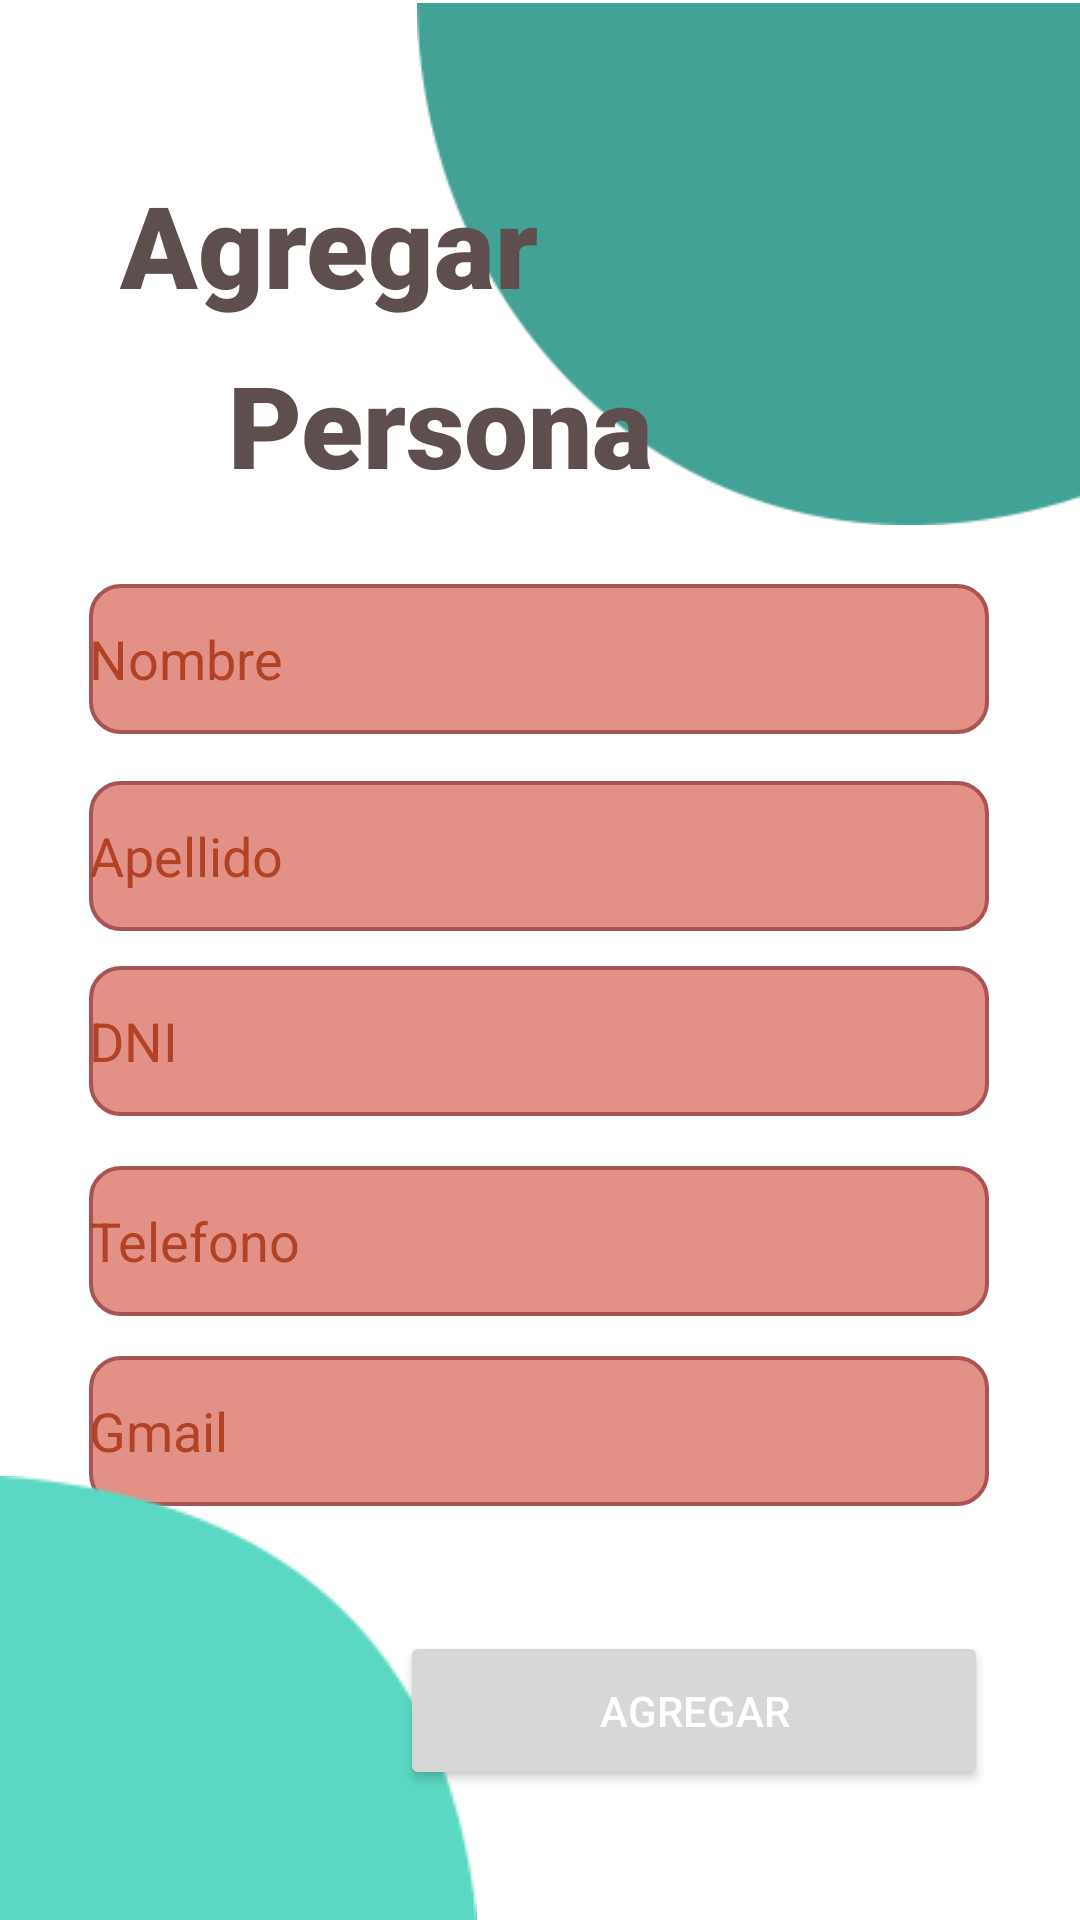

Reconstruct the res/layout file that produces this screen, plus the resources it refers to.
<!-- AndroidManifest.xml: application theme Theme.Examen -->
<!-- res/layout/activity_agregar_persona.xml -->
<?xml version="1.0" encoding="utf-8"?>
<androidx.constraintlayout.widget.ConstraintLayout xmlns:android="http://schemas.android.com/apk/res/android"
    xmlns:app="http://schemas.android.com/apk/res-auto"
    xmlns:tools="http://schemas.android.com/tools"
    android:layout_width="match_parent"
    android:layout_height="match_parent"
    tools:context=".AgregarPersona">

    <ImageView
        android:id="@+id/imageView8"
        android:layout_width="221dp"
        android:layout_height="176dp"
        app:layout_constraintBottom_toBottomOf="parent"
        app:layout_constraintEnd_toEndOf="parent"
        app:layout_constraintHorizontal_bias="1.0"
        app:layout_constraintStart_toStartOf="parent"
        app:layout_constraintTop_toTopOf="parent"
        app:layout_constraintVertical_bias="0.0"
        app:srcCompat="@drawable/bolita" />

    <TextView
        android:id="@+id/textView2"
        android:layout_width="wrap_content"
        android:layout_height="wrap_content"
        android:layout_marginStart="40dp"
        android:fontFamily="sans-serif-black"
        android:text="Agregar "
        android:textColor="#5E4E4E"
        android:textSize="38sp"
        android:textStyle="bold"
        app:layout_constraintBottom_toBottomOf="parent"
        app:layout_constraintHorizontal_bias="0.093"
        app:layout_constraintLeft_toLeftOf="parent"
        app:layout_constraintRight_toRightOf="parent"
        app:layout_constraintStart_toStartOf="parent"
        app:layout_constraintTop_toTopOf="parent"
        app:layout_constraintVertical_bias="0.095" />

    <TextView
        android:id="@+id/textView3"
        android:layout_width="wrap_content"
        android:layout_height="wrap_content"
        android:fontFamily="sans-serif-black"
        android:text="Persona"
        android:textColor="#5E4E4E"
        android:textSize="38sp"
        android:textStyle="bold"
        app:layout_constraintBottom_toBottomOf="parent"
        app:layout_constraintHorizontal_bias="0.349"
        app:layout_constraintLeft_toLeftOf="parent"
        app:layout_constraintRight_toRightOf="parent"
        app:layout_constraintTop_toTopOf="parent"
        app:layout_constraintVertical_bias="0.197" />

    <EditText
        android:id="@+id/txtNombre"
        android:layout_width="300dp"
        android:layout_height="50dp"
        android:background="@drawable/cutom_input"
        android:hint="Nombre"
        android:inputType="textPersonName"
        android:textColorHint="#B14225"
        app:layout_constraintBottom_toBottomOf="parent"
        app:layout_constraintEnd_toEndOf="parent"
        app:layout_constraintHorizontal_bias="0.495"
        app:layout_constraintStart_toStartOf="parent"
        app:layout_constraintTop_toTopOf="parent"
        app:layout_constraintVertical_bias="0.33" />

    <EditText
        android:id="@+id/txtApellido"
        android:layout_width="300dp"
        android:layout_height="50dp"
        android:background="@drawable/cutom_input"
        android:hint="Apellido"
        android:inputType="textPersonName"
        android:textColorHint="#B14225"
        app:layout_constraintBottom_toBottomOf="parent"
        app:layout_constraintEnd_toEndOf="parent"
        app:layout_constraintHorizontal_bias="0.495"
        app:layout_constraintStart_toStartOf="parent"
        app:layout_constraintTop_toTopOf="parent"
        app:layout_constraintVertical_bias="0.441" />

    <EditText
        android:id="@+id/txtDni"
        android:layout_width="300dp"
        android:layout_height="50dp"
        android:background="@drawable/cutom_input"
        android:hint="DNI"
        android:inputType="textPersonName"
        android:textColorHint="#B14225"
        app:layout_constraintBottom_toBottomOf="parent"
        app:layout_constraintEnd_toEndOf="parent"
        app:layout_constraintHorizontal_bias="0.495"
        app:layout_constraintStart_toStartOf="parent"
        app:layout_constraintTop_toTopOf="parent"
        app:layout_constraintVertical_bias="0.546" />

    <EditText
        android:id="@+id/txtTelefono"
        android:layout_width="300dp"
        android:layout_height="50dp"
        android:background="@drawable/cutom_input"
        android:hint="Telefono"
        android:inputType="textPersonName"
        android:textColorHint="#B14225"
        app:layout_constraintBottom_toBottomOf="parent"
        app:layout_constraintEnd_toEndOf="parent"
        app:layout_constraintHorizontal_bias="0.495"
        app:layout_constraintStart_toStartOf="parent"
        app:layout_constraintTop_toTopOf="parent"
        app:layout_constraintVertical_bias="0.659" />

    <EditText
        android:id="@+id/txtGmail"
        android:layout_width="300dp"
        android:layout_height="50dp"
        android:background="@drawable/cutom_input"
        android:hint="Gmail"
        android:inputType="textPersonName"
        android:textColorHint="#B14225"
        app:layout_constraintBottom_toBottomOf="parent"
        app:layout_constraintEnd_toEndOf="parent"
        app:layout_constraintHorizontal_bias="0.495"
        app:layout_constraintStart_toStartOf="parent"
        app:layout_constraintTop_toTopOf="parent"
        app:layout_constraintVertical_bias="0.766" />

    <Button
        android:id="@+id/btn_agregarpersona"
        android:layout_width="196dp"
        android:layout_height="53dp"
        android:text="Agregar"
        android:textColor="#FFFFFF"
        app:layout_constraintBottom_toBottomOf="parent"
        app:layout_constraintEnd_toEndOf="parent"
        app:layout_constraintHorizontal_bias="0.813"
        app:layout_constraintStart_toStartOf="parent"
        app:layout_constraintTop_toTopOf="parent"
        app:layout_constraintVertical_bias="0.926" />

    <ImageView
        android:id="@+id/imageView9"
        android:layout_width="wrap_content"
        android:layout_height="wrap_content"
        app:layout_constraintBottom_toBottomOf="parent"
        app:layout_constraintEnd_toEndOf="parent"
        app:layout_constraintHorizontal_bias="0.0"
        app:layout_constraintStart_toStartOf="parent"
        app:layout_constraintTop_toTopOf="parent"
        app:layout_constraintVertical_bias="1.0"
        app:srcCompat="@drawable/bolita1" />

    <androidx.constraintlayout.utils.widget.ImageFilterView
        android:id="@+id/imageFilterView3"
        android:layout_width="110dp"
        android:layout_height="109dp"
        app:layout_constraintBottom_toBottomOf="parent"
        app:layout_constraintEnd_toEndOf="parent"
        app:layout_constraintHorizontal_bias="0.89"
        app:layout_constraintStart_toStartOf="parent"
        app:layout_constraintTop_toTopOf="parent"
        app:layout_constraintVertical_bias="0.04"
        app:srcCompat="@drawable/agregar_usuario__1_" />

    <androidx.constraintlayout.utils.widget.ImageFilterView
        android:id="@+id/imageFilterView4"
        android:layout_width="45dp"
        android:layout_height="51dp"
        app:layout_constraintBottom_toBottomOf="parent"
        app:layout_constraintEnd_toEndOf="parent"
        app:layout_constraintHorizontal_bias="0.079"
        app:layout_constraintStart_toStartOf="parent"
        app:layout_constraintTop_toTopOf="parent"
        app:layout_constraintVertical_bias="0.939"
        app:srcCompat="@drawable/pato_de_goma" />

</androidx.constraintlayout.widget.ConstraintLayout>
<!-- resources referenced by this layout -->
<resources>
  <!-- drawable bolita: png bitmap (drawable, 7597 bytes) -->
  <!-- drawable bolita1: png bitmap (drawable, 5346 bytes) -->
  <!-- drawable cutom_input (drawable) -->
  <?xml version="1.0" encoding="utf-8"?>
  <selector xmlns:android="http://schemas.android.com/apk/res/android">
      <item android:state_enabled="true" android:state_focused="false">
  
          <shape android:shape="rectangle">
  
              <solid android:color="#E39186"/>
  
              <corners android:radius="10dp"/>
  
              <stroke android:color="#A85454" android:width="1.4dp"/>
  
          </shape>
  
      </item>
  
      <item android:state_enabled="true">
  
          <shape android:shape="rectangle">
  
              <solid android:color="#F6B6AB"/>
  
              <corners android:radius="10dp"/>
  
              <stroke android:color="#B14225" android:width="1.4dp"/>
  
          </shape>
  
      </item>
  </selector>
  <style name="Theme.Examen" parent="Theme.MaterialComponents.DayNight.NoActionBar">
          
          <item name="colorPrimary">#9C3A3A</item>
          <item name="colorPrimaryVariant">#4CE0E6</item>
          <item name="colorOnPrimary">#570404</item>
          
          <item name="colorSecondary">@color/teal_200</item>
          <item name="colorSecondaryVariant">@color/teal_700</item>
          <item name="colorOnSecondary">@color/black</item>
          
          <item name="android:statusBarColor" tools:targetApi="l">?attr/colorPrimaryVariant</item>
          
      </style>
  <!-- not gathered from this repository: default colours our renderer supplied (Android Studio template values) -->
  <color name="teal_200">#FF03DAC5</color>
  <color name="teal_700">#FF018786</color>
  <color name="black">#FF000000</color>
</resources>
